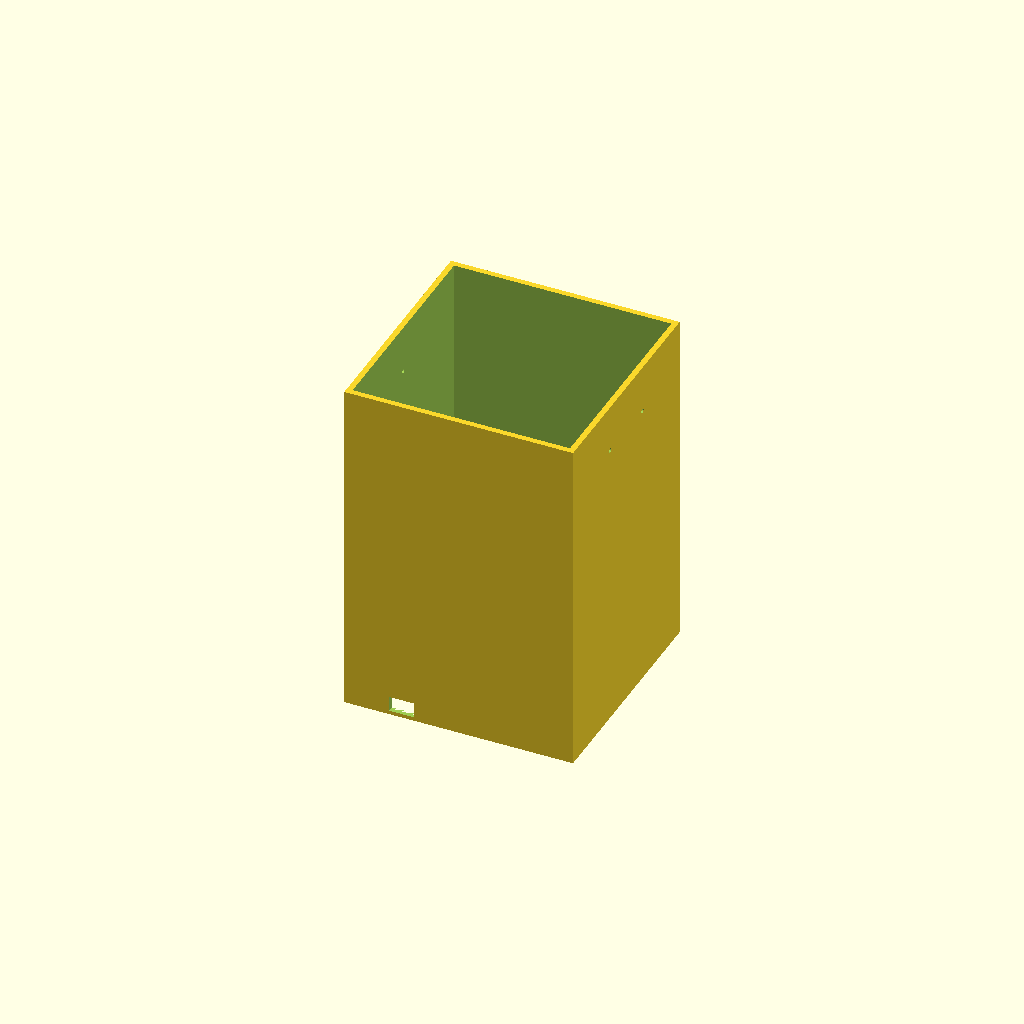
Cell 1: rendered with the file's own defaults.
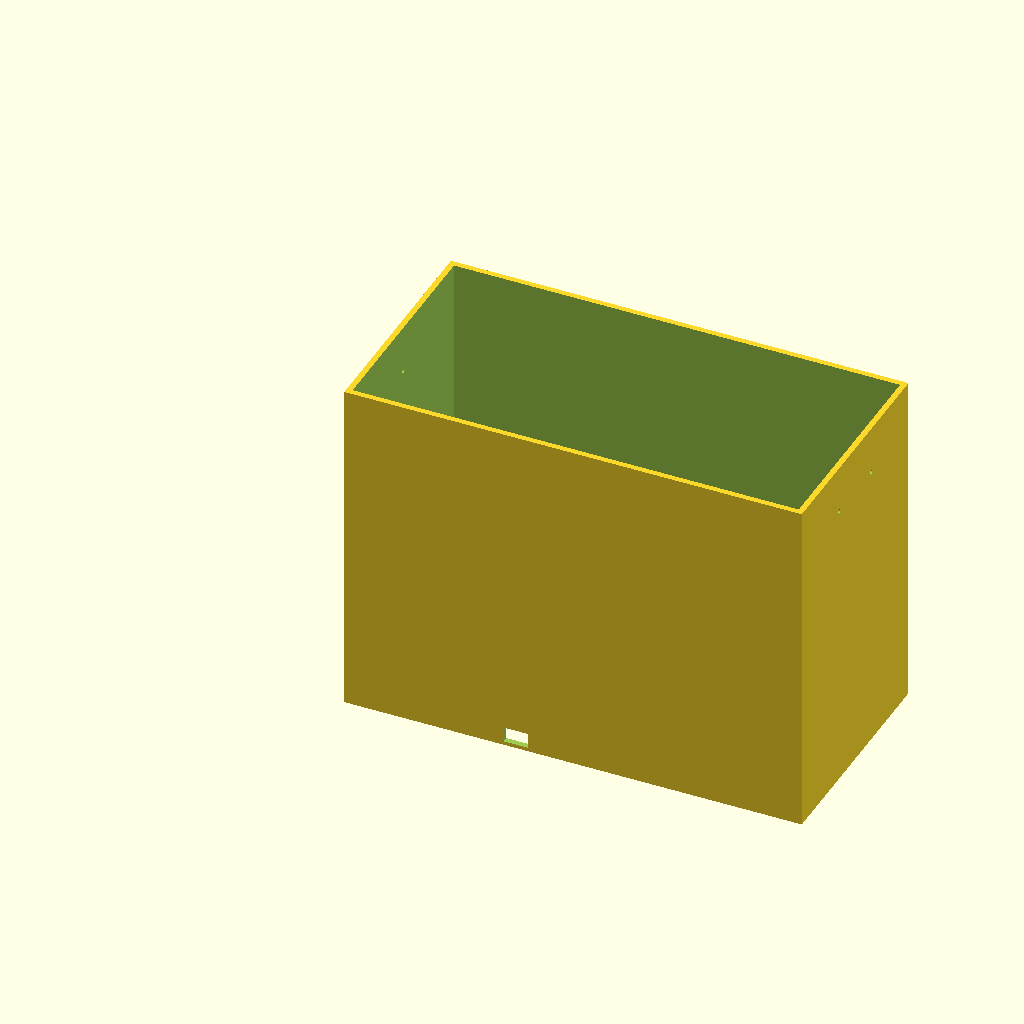
Cell 2: base_x = 240 (everything else at default).
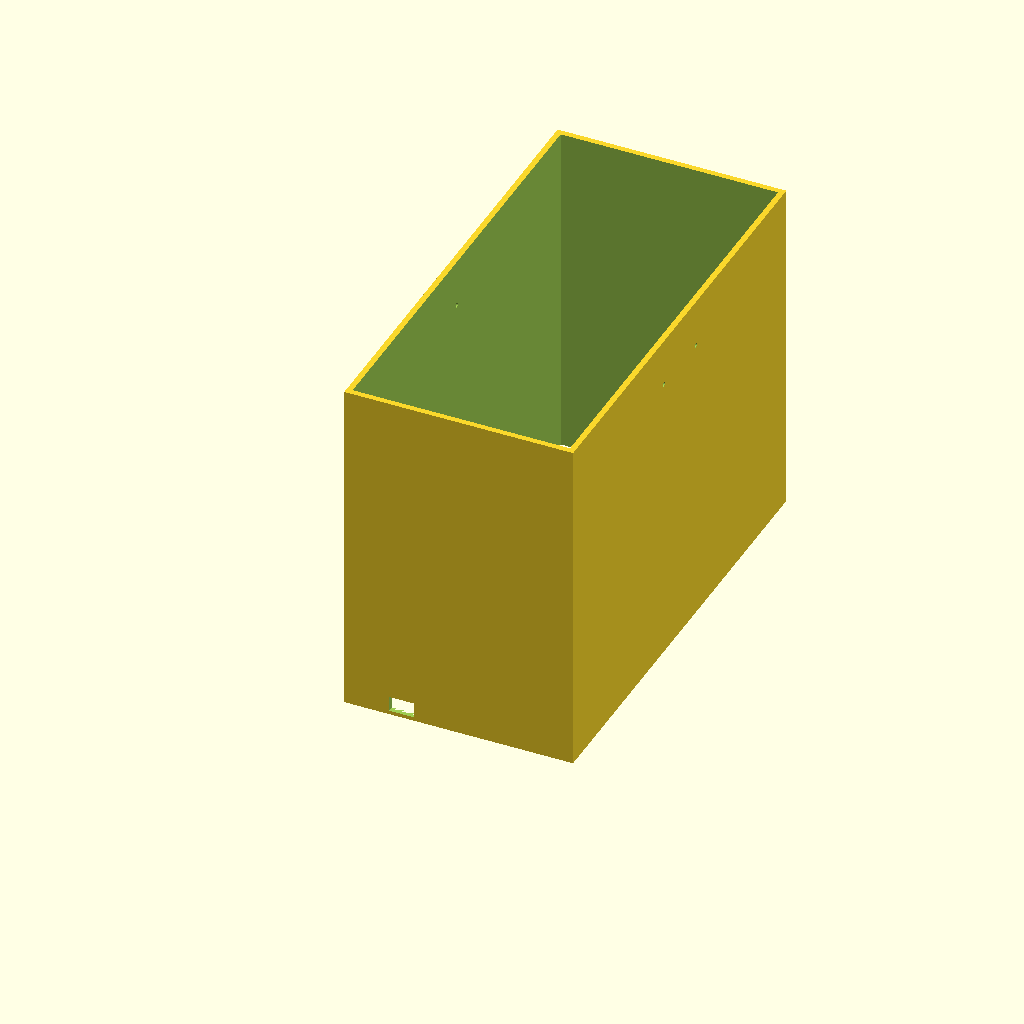
Cell 3: base_y = 240 (everything else at default).
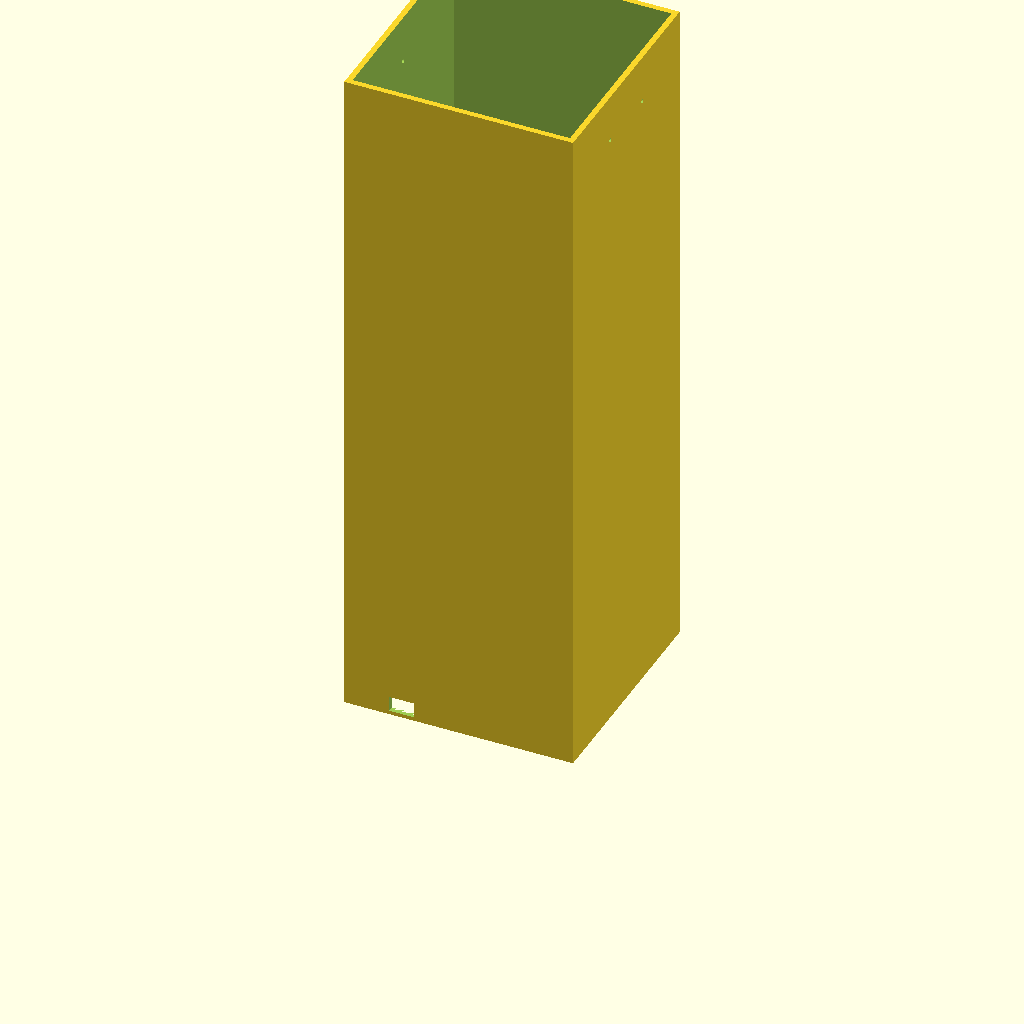
Cell 4 — wall_h set to 360, the other parameters unchanged.
One fixed orthographic camera (rotation 55°, 0°, 25°; colour scheme Cornfield) for every cell.
OpenSCAD source file cad/box.scad:
// Murs de la boîte - La Boîte à Coucou
//
// Tube carré monobloc (4 murs solidaires), ouvert en haut et en bas.
// Tenon 2x2mm en bas qui s'insère dans la rainure périphérique de base.scad.
//
// PoC : hauteur 20mm, pas de trou, pas de grille.
// Version finale : ajuster wall_h, ajouter trou câble Ø10mm côté Y-.
// ===================================================================

base_x   = 120;
base_y   = 120;
wall_t   = 3;    // épaisseur des murs
wall_h   = 180;  // hauteur finale 18cm

// Tenon correspondant à la rainure de base.scad
// groove_w=2, groove_d=2, collée au bord extérieur
tenon_w  = 2;
tenon_h  = 2;
cl       = 0;  // pas de jeu - filament bien calibré

// Dimensions réelles avec jeu
box_x    = base_x - 2*cl;
box_y    = base_y - 2*cl;

// Trou câble USB-C - mur Y- (côté Pi), centré en X
// Connecteur RPi5 USB-C : 7x12mm -> trou 8x13mm (1mm jeu)
usbc_w   = 13;   // largeur trou (axe X)
usbc_h   = 8;    // hauteur trou (axe Z)
usbc_z   = 2;    // distance du bas

// Trous haut-parleur - mur X+ (mur droit vu de la face USB-C), centrés en Y
spk_d    = 2.5;  // Ø M2.5
spk_z    = wall_h - 25;  // à 25mm du haut
spk_entraxe = 36;

// Trou micro - mur X- (mur gauche vu de la face USB-C), centré en Y, même hauteur que speaker
mic_d    = 2.5;  // Ø M2.5

// groove_w=2mm de chaque côté -> ouverture rainure = 120 - 2*2 = 116mm
// Le tenon doit faire < 116mm en extérieur -> 116 - 2*cl
groove_w = 2;
tenon_ext = base_x - 2*groove_w - 2*cl;  // extérieur du tenon = 115.6mm avec cl=0.20

// -------------------------------------------------------------------
// Murs : tube carré = cube plein - intérieur
// -------------------------------------------------------------------
difference() {
    // Tube plein - exactement 120x120mm
    cube([base_x, base_y, wall_h]);

    // Évidement intérieur
    translate([wall_t, wall_t, -0.1])
    cube([base_x - 2*wall_t, base_y - 2*wall_t, wall_h + 0.2]);

    // Évidement tenon : retire le bas pour que le tenon fasse tenon_ext en extérieur
    // offset de chaque côté = (base_x - tenon_ext) / 2 = groove_w + cl
    translate([groove_w + cl, groove_w + cl, -0.1])
    cube([tenon_ext, tenon_ext, tenon_h + 0.1]);

    // Trou câble USB-C - mur Y- (face avant), décalé 30mm à gauche du centre
    translate([base_x/2 - usbc_w/2 - 30, -0.1, usbc_z])
    cube([usbc_w, wall_t + 0.2, usbc_h]);

    // Trous fixation haut-parleur - mur X+, entraxe 36mm, centrés en Y
    for (dy = [-spk_entraxe/2, spk_entraxe/2])
    translate([base_x - wall_t - 0.1, base_y/2 + dy, spk_z])
    rotate([0, 90, 0])
    cylinder(d=spk_d, h=wall_t + 0.2, $fn=16);

    // Trou fixation micro - mur X-, centré en Y, même hauteur que speaker
    translate([-0.1, base_y/2, spk_z])
    rotate([0, 90, 0])
    cylinder(d=mic_d, h=wall_t + 0.2, $fn=16);
}
Parameter table extracted from the source (name, type, default, range or options):
base_x: number, default 120
base_y: number, default 120
wall_t: number, default 3
wall_h: number, default 180
tenon_w: number, default 2
tenon_h: number, default 2
cl: number, default 0
usbc_w: number, default 13
usbc_h: number, default 8
usbc_z: number, default 2
spk_d: number, default 2.5
spk_entraxe: number, default 36
mic_d: number, default 2.5
groove_w: number, default 2
